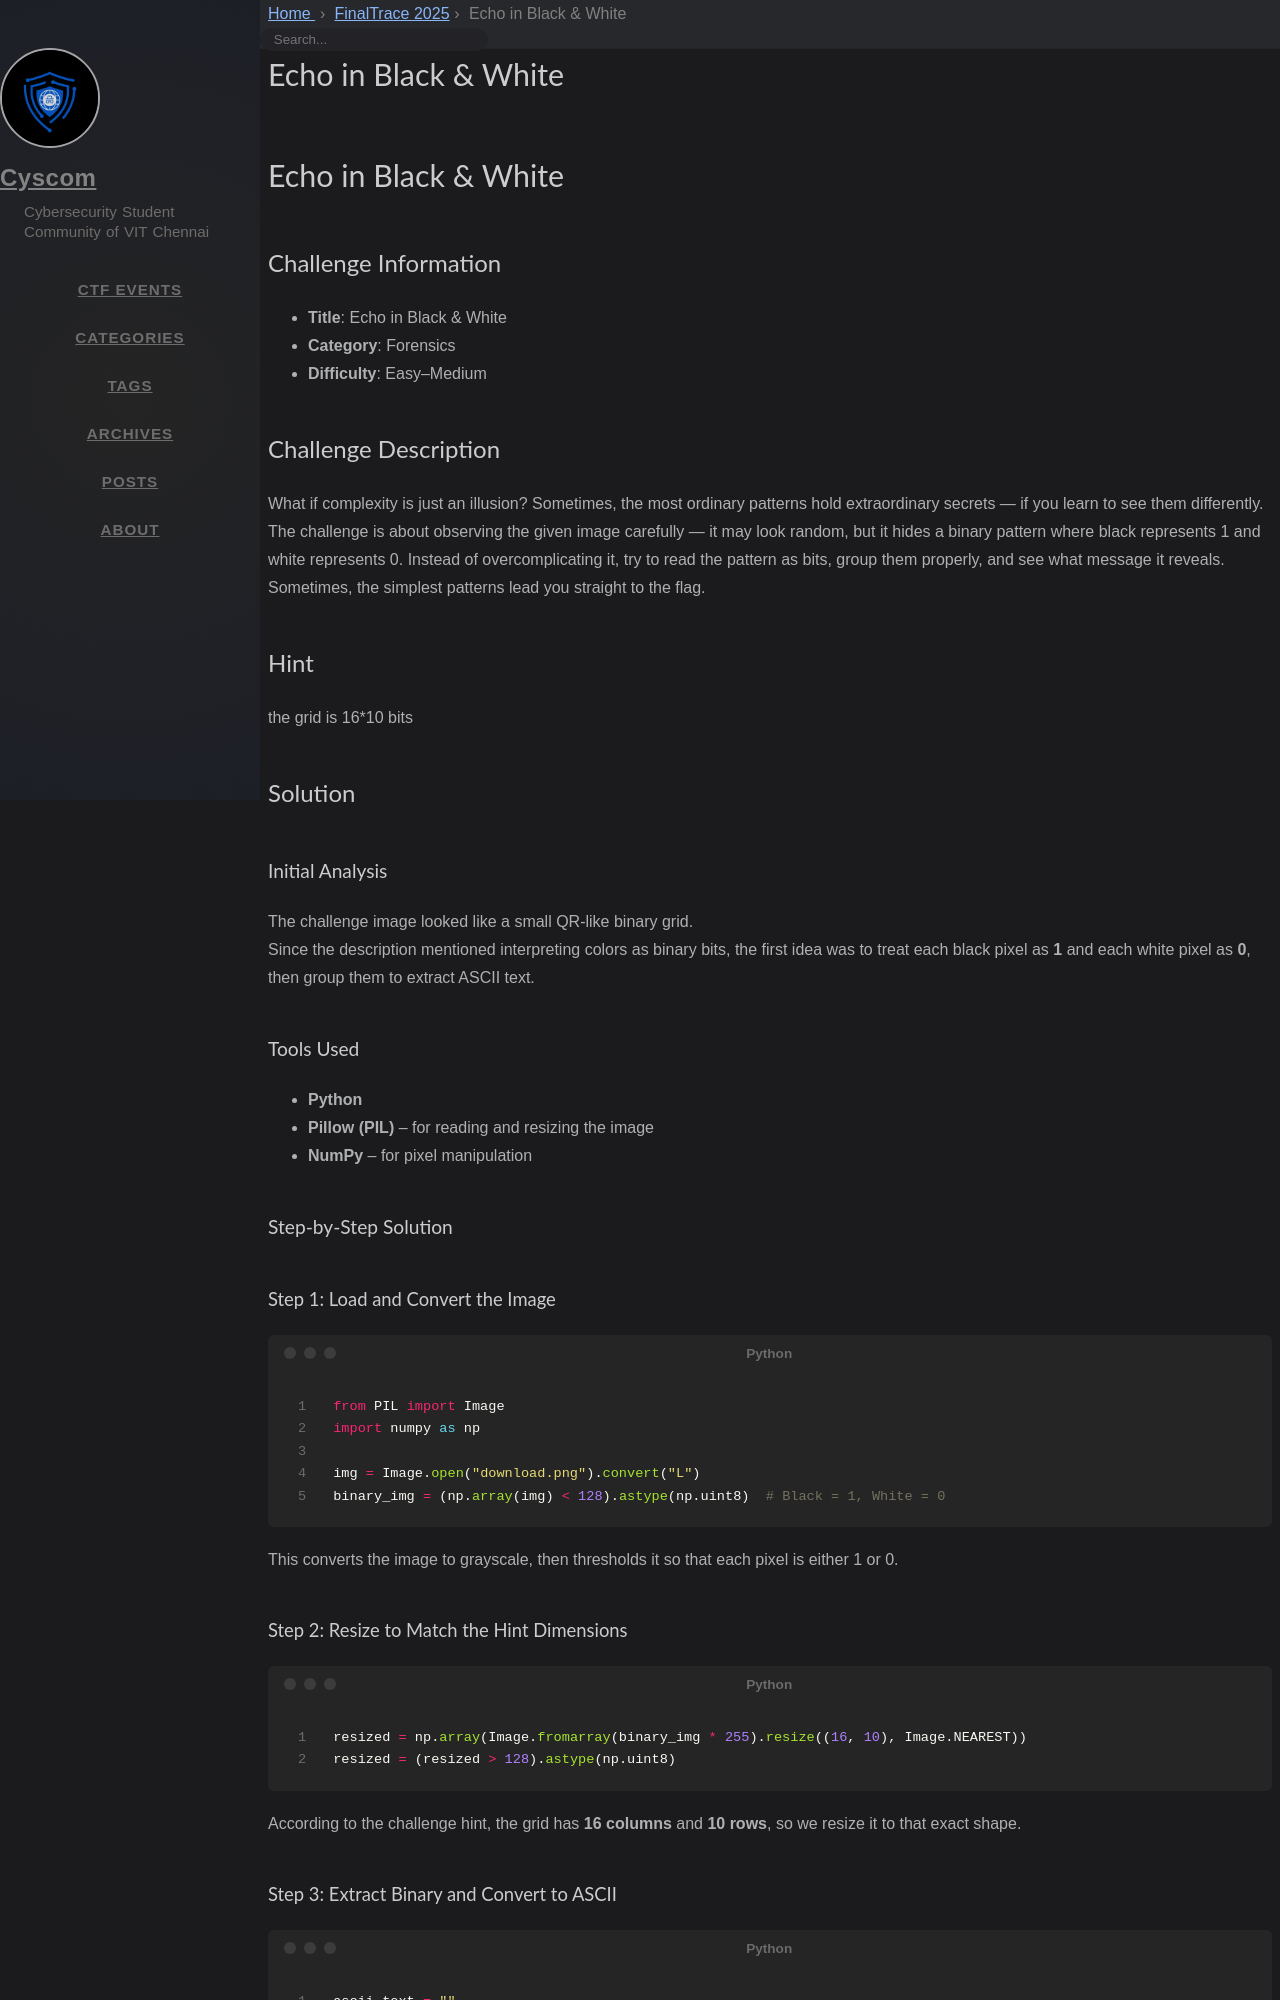

repository: cyscomvit/writeups · page: writeups/FinalTrace_2025/02-echo-in-black-white.html · generator: jekyll

---
layout: writeup

title: Echo in Black & White
difficulty: Medium
points: 500
categories: [Forensics]
tags: []

flag: CYS{7H3_H1DD3N_L4Y3R}
---

# Echo in Black & White

## Challenge Information
- **Title**: Echo in Black & White
- **Category**: Forensics
- **Difficulty**: Easy–Medium

## Challenge Description
What if complexity is just an illusion? Sometimes, the most ordinary patterns hold extraordinary secrets — if you learn to see them differently.
The challenge is about observing the given image carefully — it may look random, but it hides a binary pattern where black represents 1 and white represents 0.
Instead of overcomplicating it, try to read the pattern as bits, group them properly, and see what message it reveals.
Sometimes, the simplest patterns lead you straight to the flag.

## Hint
the grid is 16*10 bits 
## Solution

### Initial Analysis
The challenge image looked like a small QR-like binary grid.  
Since the description mentioned interpreting colors as binary bits, the first idea was to treat each black pixel as **1** and each white pixel as **0**, then group them to extract ASCII text.

### Tools Used
- **Python**
- **Pillow (PIL)** – for reading and resizing the image
- **NumPy** – for pixel manipulation

### Step-by-Step Solution

#### Step 1: Load and Convert the Image
```python
from PIL import Image
import numpy as np

img = Image.open("download.png").convert("L")
binary_img = (np.array(img) < 128).astype(np.uint8)  # Black = 1, White = 0
```
This converts the image to grayscale, then thresholds it so that each pixel is either 1 or 0.
